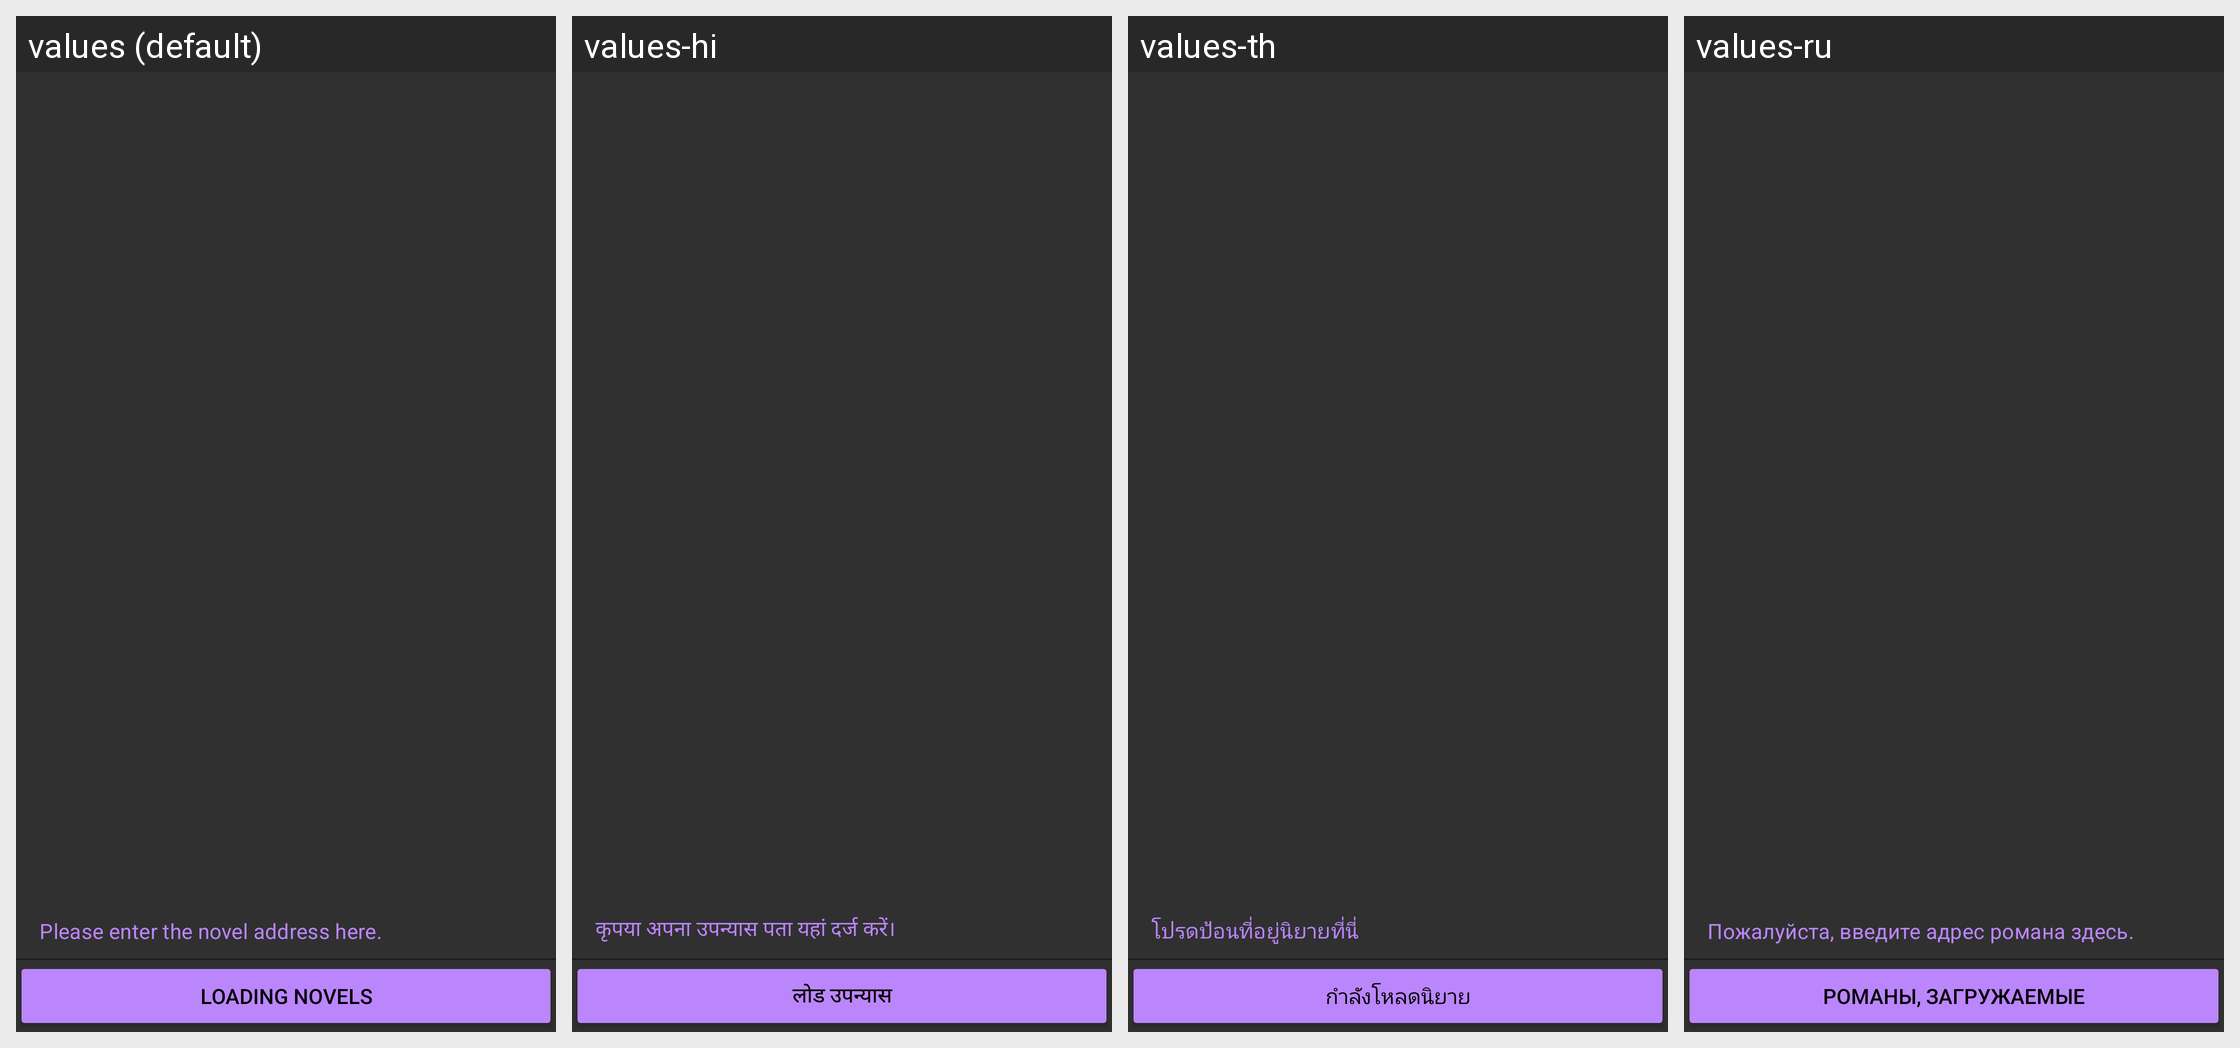

For this localized Android screen grid, give each drawn string resource with its value in every locale shown.
Android screen res/layout/nav_header_main.xml rendered under 4 locales, left to right: values (default), values-hi, values-th, values-ru. Device: Nexus 5 (rendered at 1080×1920; each locale shown at half size, 540×960, under a caption strip naming it); theme Theme.Novel_reader.
Other locales in the repository, not shown: values-de, values-es, values-fr, values-in, values-it, values-ja, values-ko, values-pt, values-vi, values-zh.
Strings drawn on this screen, with the default value and each locale's value (text and hints the layout hard-codes, and strings that could not be matched under every locale, appear in the picture but are not listed):

text_textInputLayout
  values: Please enter the novel address here.
  values-hi: कृपया अपना उपन्यास पता यहां दर्ज करें।
  values-th: โปรดป้อนที่อยู่นิยายที่นี่
  values-ru: Пожалуйста, введите адрес романа здесь.

text_button
  values: Loading novels
  values-hi: लोड उपन्यास
  values-th: กำลังโหลดนิยาย
  values-ru: Романы, загружаемые
